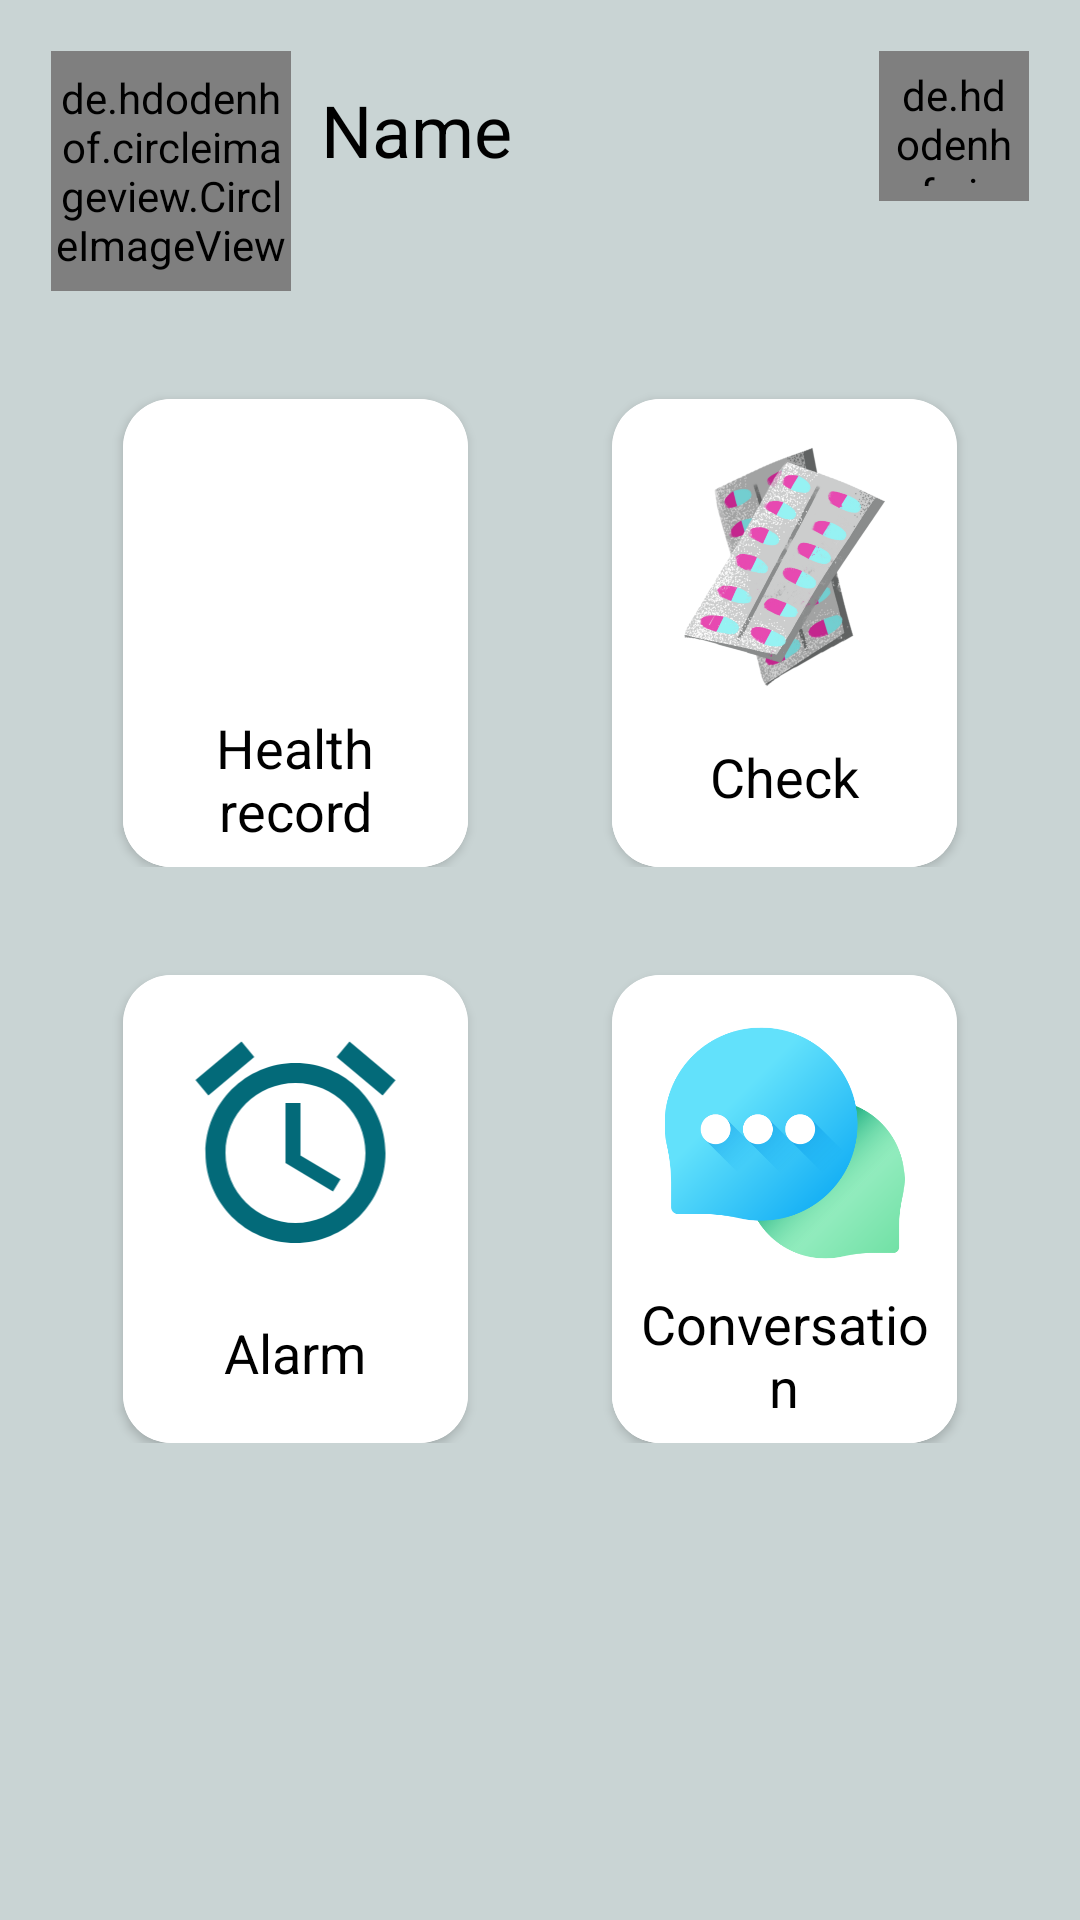

Android layout source for this screen:
<!-- AndroidManifest.xml: application theme Theme.Dose -->
<!-- res/layout/fragment_user_home.xml -->
<?xml version="1.0" encoding="utf-8"?>
<RelativeLayout xmlns:android="http://schemas.android.com/apk/res/android"
    xmlns:tools="http://schemas.android.com/tools"
    android:layout_width="match_parent"
    android:layout_height="match_parent"
    xmlns:app="http://schemas.android.com/apk/res-auto"
    tools:context=".User.UserHome"
    android:background="@color/color5"
    android:id="@+id/relative">
    <RelativeLayout
        android:layout_width="match_parent"
        android:layout_height="wrap_content"
        android:padding="7dp"
        android:layout_alignParentTop="true"
        android:layout_margin="10dp">
        <de.hdodenhof.circleimageview.CircleImageView
            xmlns:app="http://schemas.android.com/apk/res-auto"
            android:id="@+id/profile_image"
            android:layout_width="80dp"
            android:layout_height="80dp"
            app:civ_border_color="@color/color4"
            app:civ_border_width="2dp"
            android:src="@drawable/baseline_person_24"
            android:layout_alignParentTop="true"/>
        <TextView
            android:id="@+id/userName"
            android:layout_width="wrap_content"
            android:layout_height="wrap_content"
            android:layout_marginStart="10dp"
            android:layout_marginTop="10dp"
            android:layout_marginEnd="10dp"
            android:layout_toEndOf="@id/profile_image"
            android:layout_marginBottom="10dp"
            android:text="Name"
            android:textColor="@color/black"
            android:textSize="24sp" />
        <de.hdodenhof.circleimageview.CircleImageView
            xmlns:app="http://schemas.android.com/apk/res-auto"
            android:id="@+id/notification"
            android:layout_width="50dp"
            android:layout_height="50dp"
            android:padding="5dp"
            android:background="@drawable/circle_background2"
            android:src="@drawable/baseline_notifications_active_24"
            android:layout_alignParentEnd="true"/>
        <LinearLayout
            android:id="@+id/linear"
            android:layout_width="match_parent"
            android:layout_height="wrap_content"
            android:layout_below="@id/profile_image"
            android:layout_marginTop="20dp">
            <androidx.cardview.widget.CardView
                android:id="@+id/cardView"
                android:layout_width="match_parent"
                android:layout_height="wrap_content"
                android:layout_marginStart="24dp"
                android:layout_marginLeft="24dp"
                android:layout_marginTop="16dp"
                android:layout_weight="1"
                android:layout_marginEnd="24dp"
                android:layout_marginRight="24dp"
                app:cardCornerRadius="16dp"
                android:background="@color/white">
                <RelativeLayout
                    android:background="@color/white"
                    android:layout_width="match_parent"
                    android:layout_height="wrap_content">
                <ImageView
                    android:id="@+id/image1"
                    android:layout_width="match_parent"
                    android:layout_height="80dp"
                    android:layout_centerHorizontal="true"
                    android:src="@drawable/health"
                    android:layout_marginTop="16dp"
                    android:layout_alignParentTop="true"/>
                <EditText
                    android:id="@+id/text1"
                    android:layout_width="match_parent"
                    android:layout_height="60dp"
                    android:background="@color/white"
                    android:hint="Health record"
                    android:padding="8dp"
                    android:gravity="center"
                    android:enabled="false"
                    android:layout_centerHorizontal="true"
                    android:textSize="18sp"
                    android:layout_below="@id/image1"
                    android:textColorHint="@color/black"
                    android:textColor="@color/black"/>
                </RelativeLayout>
            </androidx.cardview.widget.CardView>
            <androidx.cardview.widget.CardView
                android:id="@+id/cardView2"
                android:layout_width="match_parent"
                android:layout_height="wrap_content"
                android:layout_marginStart="24dp"
                android:layout_marginLeft="24dp"
                android:layout_marginTop="16dp"
                android:layout_weight="1"
                android:layout_marginEnd="24dp"
                android:layout_marginRight="24dp"
                app:cardCornerRadius="16dp"
                android:background="@color/white">
                <RelativeLayout
                    android:background="@color/white"
                    android:layout_width="match_parent"
                    android:layout_height="wrap_content">
                    <ImageView
                        android:id="@+id/image3"
                        android:layout_width="match_parent"
                        android:layout_height="80dp"
                        android:layout_centerHorizontal="true"
                        android:src="@drawable/cheek"
                        android:layout_marginTop="16dp"
                        android:layout_alignParentTop="true"/>
                    <EditText
                        android:id="@+id/text3"
                        android:layout_width="match_parent"
                        android:layout_height="60dp"
                        android:background="@color/white"
                        android:hint="Check"
                        android:padding="8dp"
                        android:gravity="center"
                        android:enabled="false"
                        android:layout_centerHorizontal="true"
                        android:textSize="18sp"
                        android:layout_below="@id/image3"
                        android:textColorHint="@color/black"
                        android:textColor="@color/black"/>
                </RelativeLayout>
            </androidx.cardview.widget.CardView>


        </LinearLayout>
        <LinearLayout
            android:layout_width="match_parent"
            android:layout_height="wrap_content"
            android:layout_below="@id/linear"
            android:layout_marginTop="20dp"
            >
            <androidx.cardview.widget.CardView
                android:id="@+id/cardView3"
                android:layout_width="match_parent"
                android:layout_height="wrap_content"
                android:layout_marginStart="24dp"
                android:layout_marginLeft="24dp"
                android:layout_marginTop="16dp"
                android:layout_weight="1"
                android:layout_marginEnd="24dp"
                android:layout_marginRight="24dp"
                app:cardCornerRadius="16dp"
                android:background="@color/white">
                <RelativeLayout
                    android:background="@color/white"
                    android:layout_width="match_parent"
                    android:layout_height="wrap_content">
                    <ImageView
                        android:id="@+id/image2"
                        android:layout_width="match_parent"
                        android:layout_height="80dp"
                        android:layout_centerHorizontal="true"
                        android:src="@drawable/baseline_access_alarm_24"
                        android:layout_marginTop="16dp"
                        android:layout_alignParentTop="true"/>

                    <EditText
                        android:id="@+id/text2"
                        android:layout_width="wrap_content"
                        android:layout_height="60dp"
                        android:layout_below="@id/image2"
                        android:layout_centerHorizontal="true"
                        android:background="@color/white"
                        android:gravity="center"
                        android:hint="Alarm"
                        android:enabled="false"
                        android:padding="8dp"
                        android:textColor="@color/black"
                        android:textColorHint="@color/black"
                        android:textSize="18sp" />
                </RelativeLayout>
            </androidx.cardview.widget.CardView>
            <androidx.cardview.widget.CardView
                android:id="@+id/cardView4"
                android:layout_width="match_parent"
                android:layout_height="wrap_content"
                android:layout_marginStart="24dp"
                android:layout_marginLeft="24dp"
                android:layout_marginTop="16dp"
                android:layout_weight="1"
                android:layout_marginEnd="24dp"
                android:layout_marginRight="24dp"
                app:cardCornerRadius="16dp"
                android:background="@color/white">
                <RelativeLayout
                    android:background="@color/white"
                    android:layout_width="match_parent"
                    android:layout_height="wrap_content">
                    <ImageView
                        android:id="@+id/image4"
                        android:layout_width="match_parent"
                        android:layout_height="80dp"
                        android:layout_centerHorizontal="true"
                        android:src="@drawable/chat"
                        android:layout_marginTop="16dp"
                        android:layout_alignParentTop="true"/>
                    <EditText
                        android:id="@+id/text4"
                        android:layout_width="match_parent"
                        android:layout_height="60dp"
                        android:background="@color/white"
                        android:hint="Conversation"
                        android:padding="8dp"
                        android:gravity="center"
                        android:enabled="false"
                        android:layout_centerHorizontal="true"
                        android:textSize="18sp"
                        android:layout_below="@id/image4"
                        android:textColorHint="@color/black"
                        android:textColor="@color/black"/>
                </RelativeLayout>
            </androidx.cardview.widget.CardView>


        </LinearLayout>

        <FrameLayout
            android:layout_width="match_parent"
            android:layout_height="wrap_content"
            android:id="@+id/notificationLayout"
            android:layout_below="@+id/notification"
            android:layout_marginStart="30dp"
            android:layout_marginTop="30dp"
            android:layout_marginEnd="30dp"
            android:layout_marginBottom="30dp" />
    </RelativeLayout>

</RelativeLayout>
<!-- resources referenced by this layout -->
<resources>
  <color name="black">#FF000000</color>
  <color name="color4">#036a79</color>
  <color name="color5">#c9d4d4</color>
  <color name="white">#FFFFFFFF</color>
  <!-- drawable baseline_access_alarm_24 (drawable) -->
  <vector android:height="24dp" android:tint="@color/color4"
      android:viewportHeight="24" android:viewportWidth="24"
      android:width="24dp" xmlns:android="http://schemas.android.com/apk/res/android">
      <path android:fillColor="@android:color/white" android:pathData="M22,5.72l-4.6,-3.86 -1.29,1.53 4.6,3.86L22,5.72zM7.88,3.39L6.6,1.86 2,5.71l1.29,1.53 4.59,-3.85zM12.5,8L11,8v6l4.75,2.85 0.75,-1.23 -4,-2.37L12.5,8zM12,4c-4.97,0 -9,4.03 -9,9s4.02,9 9,9c4.97,0 9,-4.03 9,-9s-4.03,-9 -9,-9zM12,20c-3.87,0 -7,-3.13 -7,-7s3.13,-7 7,-7 7,3.13 7,7 -3.13,7 -7,7z"/>
  </vector>
  <!-- drawable baseline_notifications_active_24 (drawable) -->
  <vector android:height="24dp" android:tint="@color/color4"
      android:viewportHeight="24" android:viewportWidth="24"
      android:width="24dp" xmlns:android="http://schemas.android.com/apk/res/android">
      <path android:fillColor="@android:color/white" android:pathData="M7.58,4.08L6.15,2.65C3.75,4.48 2.17,7.3 2.03,10.5h2c0.15,-2.65 1.51,-4.97 3.55,-6.42zM19.97,10.5h2c-0.15,-3.2 -1.73,-6.02 -4.12,-7.85l-1.42,1.43c2.02,1.45 3.39,3.77 3.54,6.42zM18,11c0,-3.07 -1.64,-5.64 -4.5,-6.32L13.5,4c0,-0.83 -0.67,-1.5 -1.5,-1.5s-1.5,0.67 -1.5,1.5v0.68C7.63,5.36 6,7.92 6,11v5l-2,2v1h16v-1l-2,-2v-5zM12,22c0.14,0 0.27,-0.01 0.4,-0.04 0.65,-0.14 1.18,-0.58 1.44,-1.18 0.1,-0.24 0.15,-0.5 0.15,-0.78h-4c0.01,1.1 0.9,2 2.01,2z"/>
  </vector>
  <!-- drawable baseline_person_24 (drawable) -->
  <vector android:height="24dp" android:tint="@color/color4"
      android:viewportHeight="24" android:viewportWidth="24"
      android:width="24dp" xmlns:android="http://schemas.android.com/apk/res/android">
      <path android:fillColor="@android:color/white" android:pathData="M12,12c2.21,0 4,-1.79 4,-4s-1.79,-4 -4,-4 -4,1.79 -4,4 1.79,4 4,4zM12,14c-2.67,0 -8,1.34 -8,4v2h16v-2c0,-2.66 -5.33,-4 -8,-4z"/>
  </vector>
  <!-- drawable chat: png bitmap (drawable, 65996 bytes) -->
  <!-- drawable cheek: png bitmap (drawable, 556739 bytes) -->
  <style name="Theme.Dose" parent="Theme.MaterialComponents.DayNight.NoActionBar">
          
          <item name="colorPrimary">@color/purple_500</item>
          <item name="colorPrimaryVariant">@color/purple_700</item>
          <item name="colorOnPrimary">@color/white</item>
          
          <item name="colorSecondary">@color/teal_200</item>
          <item name="colorSecondaryVariant">@color/teal_700</item>
          <item name="colorOnSecondary">@color/black</item>
          
          <item name="android:statusBarColor">?attr/colorPrimaryVariant</item>
          
      </style>
  <color name="purple_500">#3c878c</color>
  <color name="purple_700">#3c878c</color>
  <color name="teal_200">#FF03DAC5</color>
  <color name="teal_700">#FF018786</color>
</resources>
